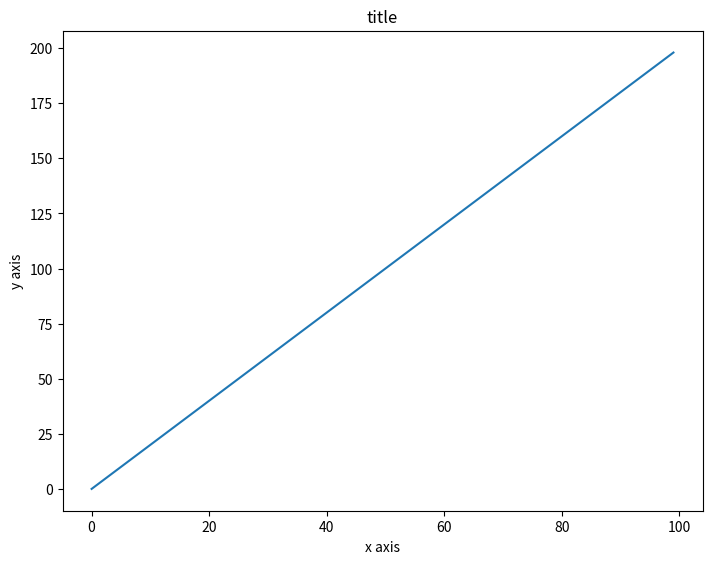
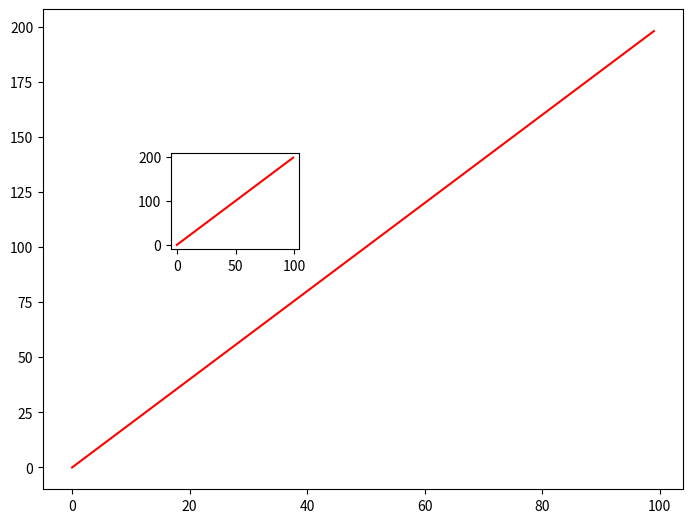
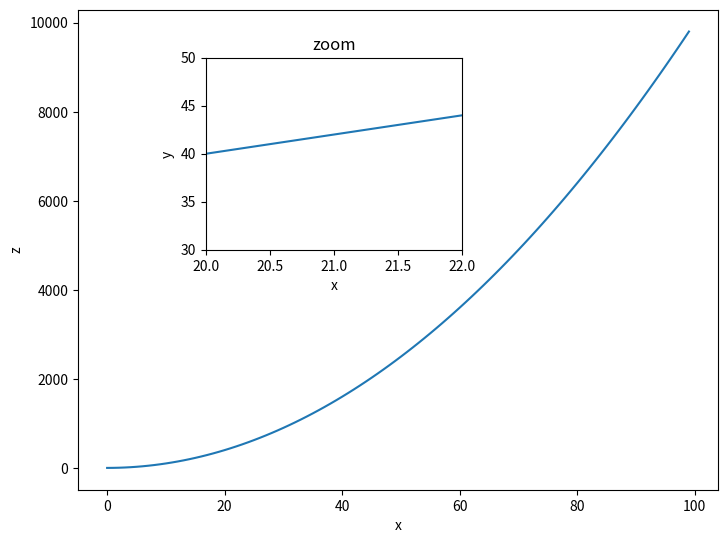
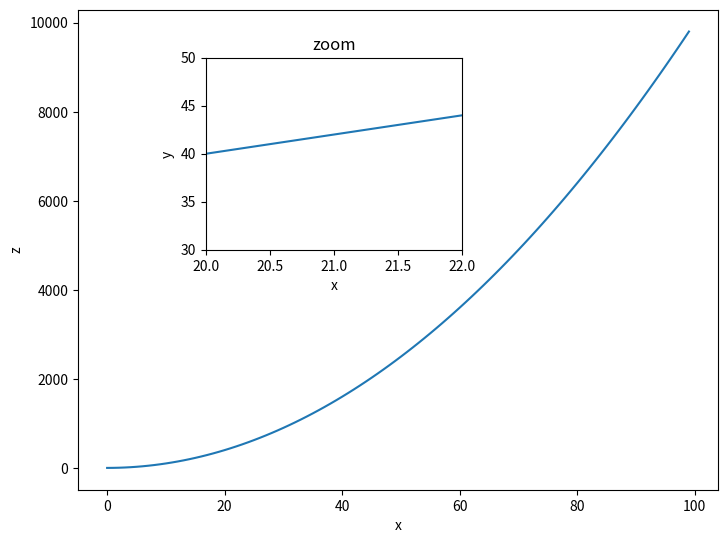
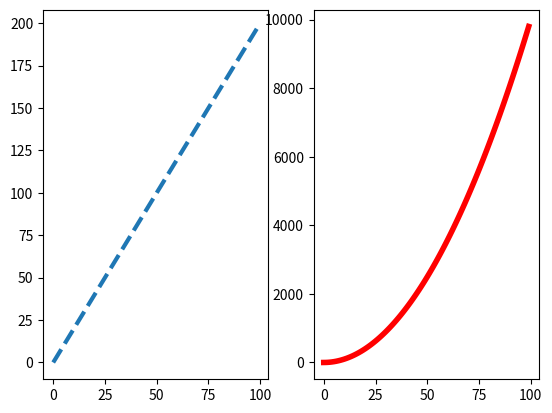
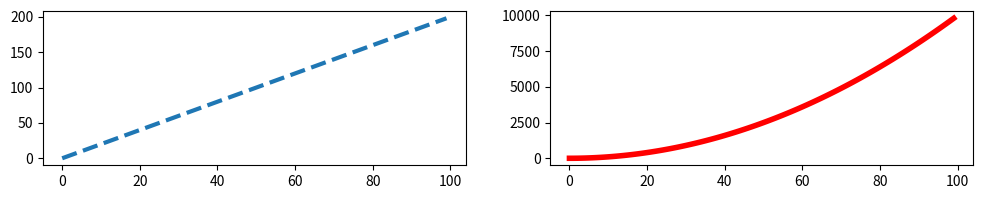

These charts were generated, in order, by the following Python code:
#!/usr/bin/env python
# coding: utf-8

# In[1]:


import numpy as np


# In[2]:


x=np.arange(0,100)
y=x*2
z=x**2


# In[3]:


import matplotlib.pyplot as plt
get_ipython().run_line_magic('matplotlib', 'inline')


# In[9]:


fig = plt.figure()
ax = fig.add_axes([0,0,1,1])
ax.plot(x,y)
ax.set_xlabel('x axis')
ax.set_ylabel('y axis')
ax.set_title('title')


# In[10]:


fig =plt.figure()
ax1 = fig.add_axes([0,0,1,1])
ax2 = fig.add_axes([0.2,0.5,0.2,0.2])


# In[11]:


ax1.plot(x,y,color='red')
ax2.plot(x,y,color='red')
fig


# In[12]:


fig = plt.figure()
ax1 = fig.add_axes([0,0,1,1])
ax2 = fig.add_axes([0.2,0.5,0.4,0.4])


# In[22]:


fig = plt.figure()
ax1 = fig.add_axes([0,0,1,1])
ax2 = fig.add_axes([0.2,0.5,0.4,0.4])
ax1.set_xlabel('x')
ax1.set_ylabel('z')
ax1.plot(x,z)
ax2.set_xlabel('x')
ax2.set_ylabel('y')
ax2.set_title('zoom')
ax2.plot(x,y)
ax2.set_xlim(left=20,right=22)
ax2.set_ylim(bottom=30,top=50)


# In[23]:


fig = plt.figure()
ax1 = fig.add_axes([0,0,1,1])
ax2 = fig.add_axes([0.2,0.5,0.4,0.4])
ax1.set_xlabel('x')
ax1.set_ylabel('z')
ax1.plot(x,z)
ax2.set_xlabel('x')
ax2.set_ylabel('y')
ax2.set_title('zoom')
ax2.plot(x,y)
ax2.set_xlim(left=20,right=22)
ax2.set_ylim(bottom=30,top=50)


# In[24]:


fig,axes = plt.subplots(1,2)


# In[20]:


fig,axes = plt.subplots(1,2)
axes[0].plot(x,y,lw=3,ls='--')
axes[1].plot(x,z,color='r',lw=4)


# In[21]:


fig,axes = plt.subplots(1,2,figsize=(12,2))
axes[0].plot(x,y,lw=3,ls='--')
axes[1].plot(x,z,color='r',lw=4)


# In[ ]:




